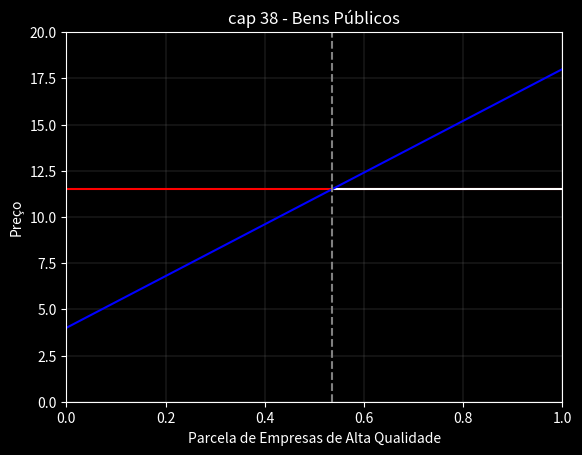

Here is the Python script that generated this plot:
# Modulos usados
import math
import numpy as np
import pandas as pd
import matplotlib as mpl
import matplotlib.pyplot as plt

from mpl_toolkits.axes_grid1 import host_subplot

pd.options.mode.chained_assignment = None  # default='warn'

plt.style.use('dark_background')
#plt.rcParams['text.usetex'] = True

#####################################################################################################
# Gerando o gráfico
#####################################################################################################
## dados
max_val = 20
q1 = np.linspace(0,max_val,100)
q2 = np.linspace(0,max_val,100)

alpha = 0.5
beta = 0.5

fig = plt.figure(dpi=120)

# graph 1 - left panel
ax1 = host_subplot(111)
ax1.grid(color='gray',linewidth=.2)

ax1.set_title('cap 38 - Bens Públicos')
ax1.set_ylabel('Preço')
ax1.set_xlabel('Parcela de Empresas de Alta Qualidade')

# curvas
plt.plot(q1,11.50+(q1*0),color='red')
plt.plot([0.535,1],[11.5,11.5],color='white')
plt.plot(q1,14*q1+8*(1-0.5),color='blue')
plt.plot([0.535,0.535],[0,20],linestyle='--',color='gray')

plt.xlim(0,1)
plt.ylim(0,max_val)

#plt.legend(loc='upper right')

path = r'C:\Users\<user>\Documents\Metadata\Meus_Estudos\Microeconomia\Microeconomics - Hal Varian\images\cap38_2-qualidade_equilibrio.png'
plt.savefig(path, transparent=False)

plt.show()
